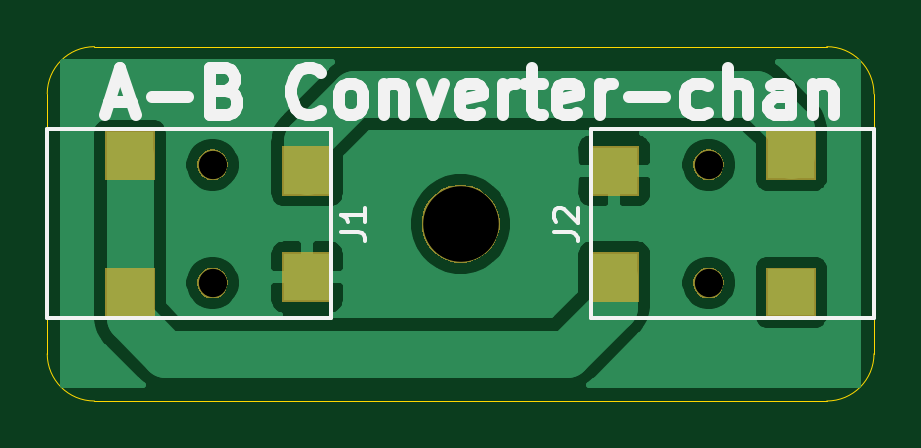
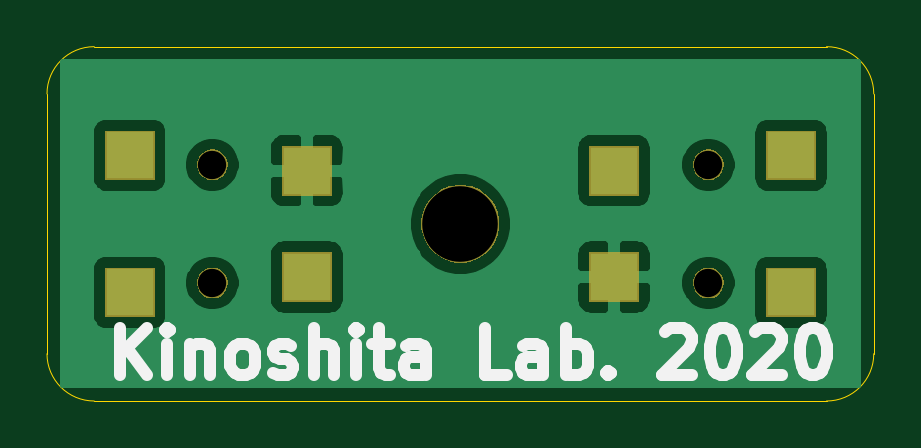
Circuit board: 11 layer files. Board 35.0 x 15.0 mm.
- bottom_copper: ABC-B_Cu.gbl (27401 bytes)
- bottom_mask: ABC-B_Mask.gbs (6220 bytes)
- paste: ABC-B_Paste.gbp (477 bytes)
- bottom_silk: ABC-B_SilkS.gbo (5374 bytes)
- outline: ABC-Edge_Cuts.gm1 (954 bytes)
- top_copper: ABC-F_Cu.gtl (25107 bytes)
- top_mask: ABC-F_Mask.gts (6220 bytes)
- paste: ABC-F_Paste.gtp (477 bytes)
- top_silk: ABC-F_SilkS.gto (5734 bytes)
- drill: ABC-NPTH.drl (368 bytes)
- drill: ABC-PTH.drl (657 bytes)

=== bottom_copper: ABC-B_Cu.gbl (27401 bytes, source omitted) ===
=== bottom_mask: ABC-B_Mask.gbs ===
G04 #@! TF.GenerationSoftware,KiCad,Pcbnew,5.1.5*
G04 #@! TF.CreationDate,2020-03-24T12:45:04+09:00*
G04 #@! TF.ProjectId,ABC,4142432e-6b69-4636-9164-5f7063625858,rev?*
G04 #@! TF.SameCoordinates,Original*
G04 #@! TF.FileFunction,Soldermask,Bot*
G04 #@! TF.FilePolarity,Negative*
%FSLAX46Y46*%
G04 Gerber Fmt 4.6, Leading zero omitted, Abs format (unit mm)*
G04 Created by KiCad (PCBNEW 5.1.5) date 2020-03-24 12:45:04*
%MOMM*%
%LPD*%
G04 APERTURE LIST*
%ADD10C,0.100000*%
G04 APERTURE END LIST*
D10*
G36*
X87551000Y-60451000D02*
G01*
X85449000Y-60451000D01*
X85449000Y-58349000D01*
X87551000Y-58349000D01*
X87551000Y-60451000D01*
G37*
G36*
X115551000Y-60451000D02*
G01*
X113449000Y-60451000D01*
X113449000Y-58349000D01*
X115551000Y-58349000D01*
X115551000Y-60451000D01*
G37*
G36*
X108051000Y-59801000D02*
G01*
X105949000Y-59801000D01*
X105949000Y-57699000D01*
X108051000Y-57699000D01*
X108051000Y-59801000D01*
G37*
G36*
X95051000Y-59801000D02*
G01*
X92949000Y-59801000D01*
X92949000Y-57699000D01*
X95051000Y-57699000D01*
X95051000Y-59801000D01*
G37*
G36*
X111189890Y-58374017D02*
G01*
X111308364Y-58423091D01*
X111414988Y-58494335D01*
X111505665Y-58585012D01*
X111576909Y-58691636D01*
X111625983Y-58810110D01*
X111651000Y-58935882D01*
X111651000Y-59064118D01*
X111625983Y-59189890D01*
X111576909Y-59308364D01*
X111505665Y-59414988D01*
X111414988Y-59505665D01*
X111308364Y-59576909D01*
X111308363Y-59576910D01*
X111308362Y-59576910D01*
X111189890Y-59625983D01*
X111064119Y-59651000D01*
X110935881Y-59651000D01*
X110810110Y-59625983D01*
X110691638Y-59576910D01*
X110691637Y-59576910D01*
X110691636Y-59576909D01*
X110585012Y-59505665D01*
X110494335Y-59414988D01*
X110423091Y-59308364D01*
X110374017Y-59189890D01*
X110349000Y-59064118D01*
X110349000Y-58935882D01*
X110374017Y-58810110D01*
X110423091Y-58691636D01*
X110494335Y-58585012D01*
X110585012Y-58494335D01*
X110691636Y-58423091D01*
X110810110Y-58374017D01*
X110935881Y-58349000D01*
X111064119Y-58349000D01*
X111189890Y-58374017D01*
G37*
G36*
X90189890Y-58374017D02*
G01*
X90308364Y-58423091D01*
X90414988Y-58494335D01*
X90505665Y-58585012D01*
X90576909Y-58691636D01*
X90625983Y-58810110D01*
X90651000Y-58935882D01*
X90651000Y-59064118D01*
X90625983Y-59189890D01*
X90576909Y-59308364D01*
X90505665Y-59414988D01*
X90414988Y-59505665D01*
X90308364Y-59576909D01*
X90308363Y-59576910D01*
X90308362Y-59576910D01*
X90189890Y-59625983D01*
X90064119Y-59651000D01*
X89935881Y-59651000D01*
X89810110Y-59625983D01*
X89691638Y-59576910D01*
X89691637Y-59576910D01*
X89691636Y-59576909D01*
X89585012Y-59505665D01*
X89494335Y-59414988D01*
X89423091Y-59308364D01*
X89374017Y-59189890D01*
X89349000Y-59064118D01*
X89349000Y-58935882D01*
X89374017Y-58810110D01*
X89423091Y-58691636D01*
X89494335Y-58585012D01*
X89585012Y-58494335D01*
X89691636Y-58423091D01*
X89810110Y-58374017D01*
X89935881Y-58349000D01*
X90064119Y-58349000D01*
X90189890Y-58374017D01*
G37*
G36*
X100875256Y-54891298D02*
G01*
X100981579Y-54912447D01*
X101282042Y-55036903D01*
X101552451Y-55217585D01*
X101782415Y-55447549D01*
X101963097Y-55717958D01*
X102087553Y-56018421D01*
X102151000Y-56337391D01*
X102151000Y-56662609D01*
X102087553Y-56981579D01*
X101963097Y-57282042D01*
X101782415Y-57552451D01*
X101552451Y-57782415D01*
X101282042Y-57963097D01*
X100981579Y-58087553D01*
X100875256Y-58108702D01*
X100662611Y-58151000D01*
X100337389Y-58151000D01*
X100124744Y-58108702D01*
X100018421Y-58087553D01*
X99717958Y-57963097D01*
X99447549Y-57782415D01*
X99217585Y-57552451D01*
X99036903Y-57282042D01*
X98912447Y-56981579D01*
X98849000Y-56662609D01*
X98849000Y-56337391D01*
X98912447Y-56018421D01*
X99036903Y-55717958D01*
X99217585Y-55447549D01*
X99447549Y-55217585D01*
X99717958Y-55036903D01*
X100018421Y-54912447D01*
X100124744Y-54891298D01*
X100337389Y-54849000D01*
X100662611Y-54849000D01*
X100875256Y-54891298D01*
G37*
G36*
X95051000Y-55301000D02*
G01*
X92949000Y-55301000D01*
X92949000Y-53199000D01*
X95051000Y-53199000D01*
X95051000Y-55301000D01*
G37*
G36*
X108051000Y-55301000D02*
G01*
X105949000Y-55301000D01*
X105949000Y-53199000D01*
X108051000Y-53199000D01*
X108051000Y-55301000D01*
G37*
G36*
X87551000Y-54651000D02*
G01*
X85449000Y-54651000D01*
X85449000Y-52549000D01*
X87551000Y-52549000D01*
X87551000Y-54651000D01*
G37*
G36*
X90189890Y-53374017D02*
G01*
X90308364Y-53423091D01*
X90414988Y-53494335D01*
X90505665Y-53585012D01*
X90576909Y-53691636D01*
X90625983Y-53810110D01*
X90651000Y-53935882D01*
X90651000Y-54064118D01*
X90625983Y-54189890D01*
X90576909Y-54308364D01*
X90505665Y-54414988D01*
X90414988Y-54505665D01*
X90308364Y-54576909D01*
X90308363Y-54576910D01*
X90308362Y-54576910D01*
X90189890Y-54625983D01*
X90064119Y-54651000D01*
X89935881Y-54651000D01*
X89810110Y-54625983D01*
X89691638Y-54576910D01*
X89691637Y-54576910D01*
X89691636Y-54576909D01*
X89585012Y-54505665D01*
X89494335Y-54414988D01*
X89423091Y-54308364D01*
X89374017Y-54189890D01*
X89349000Y-54064118D01*
X89349000Y-53935882D01*
X89374017Y-53810110D01*
X89423091Y-53691636D01*
X89494335Y-53585012D01*
X89585012Y-53494335D01*
X89691636Y-53423091D01*
X89810110Y-53374017D01*
X89935881Y-53349000D01*
X90064119Y-53349000D01*
X90189890Y-53374017D01*
G37*
G36*
X111189890Y-53374017D02*
G01*
X111308364Y-53423091D01*
X111414988Y-53494335D01*
X111505665Y-53585012D01*
X111576909Y-53691636D01*
X111625983Y-53810110D01*
X111651000Y-53935882D01*
X111651000Y-54064118D01*
X111625983Y-54189890D01*
X111576909Y-54308364D01*
X111505665Y-54414988D01*
X111414988Y-54505665D01*
X111308364Y-54576909D01*
X111308363Y-54576910D01*
X111308362Y-54576910D01*
X111189890Y-54625983D01*
X111064119Y-54651000D01*
X110935881Y-54651000D01*
X110810110Y-54625983D01*
X110691638Y-54576910D01*
X110691637Y-54576910D01*
X110691636Y-54576909D01*
X110585012Y-54505665D01*
X110494335Y-54414988D01*
X110423091Y-54308364D01*
X110374017Y-54189890D01*
X110349000Y-54064118D01*
X110349000Y-53935882D01*
X110374017Y-53810110D01*
X110423091Y-53691636D01*
X110494335Y-53585012D01*
X110585012Y-53494335D01*
X110691636Y-53423091D01*
X110810110Y-53374017D01*
X110935881Y-53349000D01*
X111064119Y-53349000D01*
X111189890Y-53374017D01*
G37*
G36*
X115551000Y-54651000D02*
G01*
X113449000Y-54651000D01*
X113449000Y-52549000D01*
X115551000Y-52549000D01*
X115551000Y-54651000D01*
G37*
M02*

=== paste: ABC-B_Paste.gbp ===
G04 #@! TF.GenerationSoftware,KiCad,Pcbnew,5.1.5*
G04 #@! TF.CreationDate,2020-03-24T12:45:04+09:00*
G04 #@! TF.ProjectId,ABC,4142432e-6b69-4636-9164-5f7063625858,rev?*
G04 #@! TF.SameCoordinates,Original*
G04 #@! TF.FileFunction,Paste,Bot*
G04 #@! TF.FilePolarity,Positive*
%FSLAX46Y46*%
G04 Gerber Fmt 4.6, Leading zero omitted, Abs format (unit mm)*
G04 Created by KiCad (PCBNEW 5.1.5) date 2020-03-24 12:45:04*
%MOMM*%
%LPD*%
G04 APERTURE LIST*
G04 APERTURE END LIST*
M02*

=== bottom_silk: ABC-B_SilkS.gbo ===
G04 #@! TF.GenerationSoftware,KiCad,Pcbnew,5.1.5*
G04 #@! TF.CreationDate,2020-03-24T12:45:04+09:00*
G04 #@! TF.ProjectId,ABC,4142432e-6b69-4636-9164-5f7063625858,rev?*
G04 #@! TF.SameCoordinates,Original*
G04 #@! TF.FileFunction,Legend,Bot*
G04 #@! TF.FilePolarity,Positive*
%FSLAX46Y46*%
G04 Gerber Fmt 4.6, Leading zero omitted, Abs format (unit mm)*
G04 Created by KiCad (PCBNEW 5.1.5) date 2020-03-24 12:45:04*
%MOMM*%
%LPD*%
G04 APERTURE LIST*
%ADD10C,0.500000*%
G04 APERTURE END LIST*
D10*
X114904761Y-62904761D02*
X114904761Y-60904761D01*
X113761904Y-62904761D02*
X114619047Y-61761904D01*
X113761904Y-60904761D02*
X114904761Y-62047619D01*
X112904761Y-62904761D02*
X112904761Y-61571428D01*
X112904761Y-60904761D02*
X113000000Y-61000000D01*
X112904761Y-61095238D01*
X112809523Y-61000000D01*
X112904761Y-60904761D01*
X112904761Y-61095238D01*
X111952380Y-61571428D02*
X111952380Y-62904761D01*
X111952380Y-61761904D02*
X111857142Y-61666666D01*
X111666666Y-61571428D01*
X111380952Y-61571428D01*
X111190476Y-61666666D01*
X111095238Y-61857142D01*
X111095238Y-62904761D01*
X109857142Y-62904761D02*
X110047619Y-62809523D01*
X110142857Y-62714285D01*
X110238095Y-62523809D01*
X110238095Y-61952380D01*
X110142857Y-61761904D01*
X110047619Y-61666666D01*
X109857142Y-61571428D01*
X109571428Y-61571428D01*
X109380952Y-61666666D01*
X109285714Y-61761904D01*
X109190476Y-61952380D01*
X109190476Y-62523809D01*
X109285714Y-62714285D01*
X109380952Y-62809523D01*
X109571428Y-62904761D01*
X109857142Y-62904761D01*
X108428571Y-62809523D02*
X108238095Y-62904761D01*
X107857142Y-62904761D01*
X107666666Y-62809523D01*
X107571428Y-62619047D01*
X107571428Y-62523809D01*
X107666666Y-62333333D01*
X107857142Y-62238095D01*
X108142857Y-62238095D01*
X108333333Y-62142857D01*
X108428571Y-61952380D01*
X108428571Y-61857142D01*
X108333333Y-61666666D01*
X108142857Y-61571428D01*
X107857142Y-61571428D01*
X107666666Y-61666666D01*
X106714285Y-62904761D02*
X106714285Y-60904761D01*
X105857142Y-62904761D02*
X105857142Y-61857142D01*
X105952380Y-61666666D01*
X106142857Y-61571428D01*
X106428571Y-61571428D01*
X106619047Y-61666666D01*
X106714285Y-61761904D01*
X104904761Y-62904761D02*
X104904761Y-61571428D01*
X104904761Y-60904761D02*
X105000000Y-61000000D01*
X104904761Y-61095238D01*
X104809523Y-61000000D01*
X104904761Y-60904761D01*
X104904761Y-61095238D01*
X104238095Y-61571428D02*
X103476190Y-61571428D01*
X103952380Y-60904761D02*
X103952380Y-62619047D01*
X103857142Y-62809523D01*
X103666666Y-62904761D01*
X103476190Y-62904761D01*
X101952380Y-62904761D02*
X101952380Y-61857142D01*
X102047619Y-61666666D01*
X102238095Y-61571428D01*
X102619047Y-61571428D01*
X102809523Y-61666666D01*
X101952380Y-62809523D02*
X102142857Y-62904761D01*
X102619047Y-62904761D01*
X102809523Y-62809523D01*
X102904761Y-62619047D01*
X102904761Y-62428571D01*
X102809523Y-62238095D01*
X102619047Y-62142857D01*
X102142857Y-62142857D01*
X101952380Y-62047619D01*
X98523809Y-62904761D02*
X99476190Y-62904761D01*
X99476190Y-60904761D01*
X97000000Y-62904761D02*
X97000000Y-61857142D01*
X97095238Y-61666666D01*
X97285714Y-61571428D01*
X97666666Y-61571428D01*
X97857142Y-61666666D01*
X97000000Y-62809523D02*
X97190476Y-62904761D01*
X97666666Y-62904761D01*
X97857142Y-62809523D01*
X97952380Y-62619047D01*
X97952380Y-62428571D01*
X97857142Y-62238095D01*
X97666666Y-62142857D01*
X97190476Y-62142857D01*
X97000000Y-62047619D01*
X96047619Y-62904761D02*
X96047619Y-60904761D01*
X96047619Y-61666666D02*
X95857142Y-61571428D01*
X95476190Y-61571428D01*
X95285714Y-61666666D01*
X95190476Y-61761904D01*
X95095238Y-61952380D01*
X95095238Y-62523809D01*
X95190476Y-62714285D01*
X95285714Y-62809523D01*
X95476190Y-62904761D01*
X95857142Y-62904761D01*
X96047619Y-62809523D01*
X94238095Y-62714285D02*
X94142857Y-62809523D01*
X94238095Y-62904761D01*
X94333333Y-62809523D01*
X94238095Y-62714285D01*
X94238095Y-62904761D01*
X91857142Y-61095238D02*
X91761904Y-61000000D01*
X91571428Y-60904761D01*
X91095238Y-60904761D01*
X90904761Y-61000000D01*
X90809523Y-61095238D01*
X90714285Y-61285714D01*
X90714285Y-61476190D01*
X90809523Y-61761904D01*
X91952380Y-62904761D01*
X90714285Y-62904761D01*
X89476190Y-60904761D02*
X89285714Y-60904761D01*
X89095238Y-61000000D01*
X89000000Y-61095238D01*
X88904761Y-61285714D01*
X88809523Y-61666666D01*
X88809523Y-62142857D01*
X88904761Y-62523809D01*
X89000000Y-62714285D01*
X89095238Y-62809523D01*
X89285714Y-62904761D01*
X89476190Y-62904761D01*
X89666666Y-62809523D01*
X89761904Y-62714285D01*
X89857142Y-62523809D01*
X89952380Y-62142857D01*
X89952380Y-61666666D01*
X89857142Y-61285714D01*
X89761904Y-61095238D01*
X89666666Y-61000000D01*
X89476190Y-60904761D01*
X88047619Y-61095238D02*
X87952380Y-61000000D01*
X87761904Y-60904761D01*
X87285714Y-60904761D01*
X87095238Y-61000000D01*
X87000000Y-61095238D01*
X86904761Y-61285714D01*
X86904761Y-61476190D01*
X87000000Y-61761904D01*
X88142857Y-62904761D01*
X86904761Y-62904761D01*
X85666666Y-60904761D02*
X85476190Y-60904761D01*
X85285714Y-61000000D01*
X85190476Y-61095238D01*
X85095238Y-61285714D01*
X85000000Y-61666666D01*
X85000000Y-62142857D01*
X85095238Y-62523809D01*
X85190476Y-62714285D01*
X85285714Y-62809523D01*
X85476190Y-62904761D01*
X85666666Y-62904761D01*
X85857142Y-62809523D01*
X85952380Y-62714285D01*
X86047619Y-62523809D01*
X86142857Y-62142857D01*
X86142857Y-61666666D01*
X86047619Y-61285714D01*
X85952380Y-61095238D01*
X85857142Y-61000000D01*
X85666666Y-60904761D01*
M02*

=== outline: ABC-Edge_Cuts.gm1 ===
G04 #@! TF.GenerationSoftware,KiCad,Pcbnew,5.1.5*
G04 #@! TF.CreationDate,2020-03-24T12:45:04+09:00*
G04 #@! TF.ProjectId,ABC,4142432e-6b69-4636-9164-5f7063625858,rev?*
G04 #@! TF.SameCoordinates,Original*
G04 #@! TF.FileFunction,Profile,NP*
%FSLAX46Y46*%
G04 Gerber Fmt 4.6, Leading zero omitted, Abs format (unit mm)*
G04 Created by KiCad (PCBNEW 5.1.5) date 2020-03-24 12:45:04*
%MOMM*%
%LPD*%
G04 APERTURE LIST*
%ADD10C,0.050000*%
G04 APERTURE END LIST*
D10*
X83000000Y-51000000D02*
G75*
G02X85000000Y-49000000I2000000J0D01*
G01*
X85000000Y-64000000D02*
G75*
G02X83000000Y-62000000I0J2000000D01*
G01*
X118000000Y-62000000D02*
G75*
G02X116000000Y-64000000I-2000000J0D01*
G01*
X116000000Y-49000000D02*
G75*
G02X118000000Y-51000000I0J-2000000D01*
G01*
X116000000Y-64000000D02*
X85000000Y-64000000D01*
X118000000Y-51000000D02*
X118000000Y-62000000D01*
X85000000Y-49000000D02*
X116000000Y-49000000D01*
X83000000Y-51000000D02*
X83000000Y-62000000D01*
M02*

=== top_copper: ABC-F_Cu.gtl (25107 bytes, source omitted) ===
=== top_mask: ABC-F_Mask.gts ===
G04 #@! TF.GenerationSoftware,KiCad,Pcbnew,5.1.5*
G04 #@! TF.CreationDate,2020-03-24T12:45:04+09:00*
G04 #@! TF.ProjectId,ABC,4142432e-6b69-4636-9164-5f7063625858,rev?*
G04 #@! TF.SameCoordinates,Original*
G04 #@! TF.FileFunction,Soldermask,Top*
G04 #@! TF.FilePolarity,Negative*
%FSLAX46Y46*%
G04 Gerber Fmt 4.6, Leading zero omitted, Abs format (unit mm)*
G04 Created by KiCad (PCBNEW 5.1.5) date 2020-03-24 12:45:04*
%MOMM*%
%LPD*%
G04 APERTURE LIST*
%ADD10C,0.100000*%
G04 APERTURE END LIST*
D10*
G36*
X87551000Y-60451000D02*
G01*
X85449000Y-60451000D01*
X85449000Y-58349000D01*
X87551000Y-58349000D01*
X87551000Y-60451000D01*
G37*
G36*
X115551000Y-60451000D02*
G01*
X113449000Y-60451000D01*
X113449000Y-58349000D01*
X115551000Y-58349000D01*
X115551000Y-60451000D01*
G37*
G36*
X108051000Y-59801000D02*
G01*
X105949000Y-59801000D01*
X105949000Y-57699000D01*
X108051000Y-57699000D01*
X108051000Y-59801000D01*
G37*
G36*
X95051000Y-59801000D02*
G01*
X92949000Y-59801000D01*
X92949000Y-57699000D01*
X95051000Y-57699000D01*
X95051000Y-59801000D01*
G37*
G36*
X111189890Y-58374017D02*
G01*
X111308364Y-58423091D01*
X111414988Y-58494335D01*
X111505665Y-58585012D01*
X111576909Y-58691636D01*
X111625983Y-58810110D01*
X111651000Y-58935882D01*
X111651000Y-59064118D01*
X111625983Y-59189890D01*
X111576909Y-59308364D01*
X111505665Y-59414988D01*
X111414988Y-59505665D01*
X111308364Y-59576909D01*
X111308363Y-59576910D01*
X111308362Y-59576910D01*
X111189890Y-59625983D01*
X111064119Y-59651000D01*
X110935881Y-59651000D01*
X110810110Y-59625983D01*
X110691638Y-59576910D01*
X110691637Y-59576910D01*
X110691636Y-59576909D01*
X110585012Y-59505665D01*
X110494335Y-59414988D01*
X110423091Y-59308364D01*
X110374017Y-59189890D01*
X110349000Y-59064118D01*
X110349000Y-58935882D01*
X110374017Y-58810110D01*
X110423091Y-58691636D01*
X110494335Y-58585012D01*
X110585012Y-58494335D01*
X110691636Y-58423091D01*
X110810110Y-58374017D01*
X110935881Y-58349000D01*
X111064119Y-58349000D01*
X111189890Y-58374017D01*
G37*
G36*
X90189890Y-58374017D02*
G01*
X90308364Y-58423091D01*
X90414988Y-58494335D01*
X90505665Y-58585012D01*
X90576909Y-58691636D01*
X90625983Y-58810110D01*
X90651000Y-58935882D01*
X90651000Y-59064118D01*
X90625983Y-59189890D01*
X90576909Y-59308364D01*
X90505665Y-59414988D01*
X90414988Y-59505665D01*
X90308364Y-59576909D01*
X90308363Y-59576910D01*
X90308362Y-59576910D01*
X90189890Y-59625983D01*
X90064119Y-59651000D01*
X89935881Y-59651000D01*
X89810110Y-59625983D01*
X89691638Y-59576910D01*
X89691637Y-59576910D01*
X89691636Y-59576909D01*
X89585012Y-59505665D01*
X89494335Y-59414988D01*
X89423091Y-59308364D01*
X89374017Y-59189890D01*
X89349000Y-59064118D01*
X89349000Y-58935882D01*
X89374017Y-58810110D01*
X89423091Y-58691636D01*
X89494335Y-58585012D01*
X89585012Y-58494335D01*
X89691636Y-58423091D01*
X89810110Y-58374017D01*
X89935881Y-58349000D01*
X90064119Y-58349000D01*
X90189890Y-58374017D01*
G37*
G36*
X100875256Y-54891298D02*
G01*
X100981579Y-54912447D01*
X101282042Y-55036903D01*
X101552451Y-55217585D01*
X101782415Y-55447549D01*
X101963097Y-55717958D01*
X102087553Y-56018421D01*
X102151000Y-56337391D01*
X102151000Y-56662609D01*
X102087553Y-56981579D01*
X101963097Y-57282042D01*
X101782415Y-57552451D01*
X101552451Y-57782415D01*
X101282042Y-57963097D01*
X100981579Y-58087553D01*
X100875256Y-58108702D01*
X100662611Y-58151000D01*
X100337389Y-58151000D01*
X100124744Y-58108702D01*
X100018421Y-58087553D01*
X99717958Y-57963097D01*
X99447549Y-57782415D01*
X99217585Y-57552451D01*
X99036903Y-57282042D01*
X98912447Y-56981579D01*
X98849000Y-56662609D01*
X98849000Y-56337391D01*
X98912447Y-56018421D01*
X99036903Y-55717958D01*
X99217585Y-55447549D01*
X99447549Y-55217585D01*
X99717958Y-55036903D01*
X100018421Y-54912447D01*
X100124744Y-54891298D01*
X100337389Y-54849000D01*
X100662611Y-54849000D01*
X100875256Y-54891298D01*
G37*
G36*
X95051000Y-55301000D02*
G01*
X92949000Y-55301000D01*
X92949000Y-53199000D01*
X95051000Y-53199000D01*
X95051000Y-55301000D01*
G37*
G36*
X108051000Y-55301000D02*
G01*
X105949000Y-55301000D01*
X105949000Y-53199000D01*
X108051000Y-53199000D01*
X108051000Y-55301000D01*
G37*
G36*
X87551000Y-54651000D02*
G01*
X85449000Y-54651000D01*
X85449000Y-52549000D01*
X87551000Y-52549000D01*
X87551000Y-54651000D01*
G37*
G36*
X90189890Y-53374017D02*
G01*
X90308364Y-53423091D01*
X90414988Y-53494335D01*
X90505665Y-53585012D01*
X90576909Y-53691636D01*
X90625983Y-53810110D01*
X90651000Y-53935882D01*
X90651000Y-54064118D01*
X90625983Y-54189890D01*
X90576909Y-54308364D01*
X90505665Y-54414988D01*
X90414988Y-54505665D01*
X90308364Y-54576909D01*
X90308363Y-54576910D01*
X90308362Y-54576910D01*
X90189890Y-54625983D01*
X90064119Y-54651000D01*
X89935881Y-54651000D01*
X89810110Y-54625983D01*
X89691638Y-54576910D01*
X89691637Y-54576910D01*
X89691636Y-54576909D01*
X89585012Y-54505665D01*
X89494335Y-54414988D01*
X89423091Y-54308364D01*
X89374017Y-54189890D01*
X89349000Y-54064118D01*
X89349000Y-53935882D01*
X89374017Y-53810110D01*
X89423091Y-53691636D01*
X89494335Y-53585012D01*
X89585012Y-53494335D01*
X89691636Y-53423091D01*
X89810110Y-53374017D01*
X89935881Y-53349000D01*
X90064119Y-53349000D01*
X90189890Y-53374017D01*
G37*
G36*
X111189890Y-53374017D02*
G01*
X111308364Y-53423091D01*
X111414988Y-53494335D01*
X111505665Y-53585012D01*
X111576909Y-53691636D01*
X111625983Y-53810110D01*
X111651000Y-53935882D01*
X111651000Y-54064118D01*
X111625983Y-54189890D01*
X111576909Y-54308364D01*
X111505665Y-54414988D01*
X111414988Y-54505665D01*
X111308364Y-54576909D01*
X111308363Y-54576910D01*
X111308362Y-54576910D01*
X111189890Y-54625983D01*
X111064119Y-54651000D01*
X110935881Y-54651000D01*
X110810110Y-54625983D01*
X110691638Y-54576910D01*
X110691637Y-54576910D01*
X110691636Y-54576909D01*
X110585012Y-54505665D01*
X110494335Y-54414988D01*
X110423091Y-54308364D01*
X110374017Y-54189890D01*
X110349000Y-54064118D01*
X110349000Y-53935882D01*
X110374017Y-53810110D01*
X110423091Y-53691636D01*
X110494335Y-53585012D01*
X110585012Y-53494335D01*
X110691636Y-53423091D01*
X110810110Y-53374017D01*
X110935881Y-53349000D01*
X111064119Y-53349000D01*
X111189890Y-53374017D01*
G37*
G36*
X115551000Y-54651000D02*
G01*
X113449000Y-54651000D01*
X113449000Y-52549000D01*
X115551000Y-52549000D01*
X115551000Y-54651000D01*
G37*
M02*

=== paste: ABC-F_Paste.gtp ===
G04 #@! TF.GenerationSoftware,KiCad,Pcbnew,5.1.5*
G04 #@! TF.CreationDate,2020-03-24T12:45:04+09:00*
G04 #@! TF.ProjectId,ABC,4142432e-6b69-4636-9164-5f7063625858,rev?*
G04 #@! TF.SameCoordinates,Original*
G04 #@! TF.FileFunction,Paste,Top*
G04 #@! TF.FilePolarity,Positive*
%FSLAX46Y46*%
G04 Gerber Fmt 4.6, Leading zero omitted, Abs format (unit mm)*
G04 Created by KiCad (PCBNEW 5.1.5) date 2020-03-24 12:45:04*
%MOMM*%
%LPD*%
G04 APERTURE LIST*
G04 APERTURE END LIST*
M02*

=== top_silk: ABC-F_SilkS.gto ===
G04 #@! TF.GenerationSoftware,KiCad,Pcbnew,5.1.5*
G04 #@! TF.CreationDate,2020-03-24T12:45:04+09:00*
G04 #@! TF.ProjectId,ABC,4142432e-6b69-4636-9164-5f7063625858,rev?*
G04 #@! TF.SameCoordinates,Original*
G04 #@! TF.FileFunction,Legend,Top*
G04 #@! TF.FilePolarity,Positive*
%FSLAX46Y46*%
G04 Gerber Fmt 4.6, Leading zero omitted, Abs format (unit mm)*
G04 Created by KiCad (PCBNEW 5.1.5) date 2020-03-24 12:45:04*
%MOMM*%
%LPD*%
G04 APERTURE LIST*
%ADD10C,0.500000*%
%ADD11C,0.150000*%
G04 APERTURE END LIST*
D10*
X85619047Y-51333333D02*
X86571428Y-51333333D01*
X85428571Y-51904761D02*
X86095238Y-49904761D01*
X86761904Y-51904761D01*
X87428571Y-51142857D02*
X88952380Y-51142857D01*
X90571428Y-50857142D02*
X90857142Y-50952380D01*
X90952380Y-51047619D01*
X91047619Y-51238095D01*
X91047619Y-51523809D01*
X90952380Y-51714285D01*
X90857142Y-51809523D01*
X90666666Y-51904761D01*
X89904761Y-51904761D01*
X89904761Y-49904761D01*
X90571428Y-49904761D01*
X90761904Y-50000000D01*
X90857142Y-50095238D01*
X90952380Y-50285714D01*
X90952380Y-50476190D01*
X90857142Y-50666666D01*
X90761904Y-50761904D01*
X90571428Y-50857142D01*
X89904761Y-50857142D01*
X94571428Y-51714285D02*
X94476190Y-51809523D01*
X94190476Y-51904761D01*
X94000000Y-51904761D01*
X93714285Y-51809523D01*
X93523809Y-51619047D01*
X93428571Y-51428571D01*
X93333333Y-51047619D01*
X93333333Y-50761904D01*
X93428571Y-50380952D01*
X93523809Y-50190476D01*
X93714285Y-50000000D01*
X94000000Y-49904761D01*
X94190476Y-49904761D01*
X94476190Y-50000000D01*
X94571428Y-50095238D01*
X95714285Y-51904761D02*
X95523809Y-51809523D01*
X95428571Y-51714285D01*
X95333333Y-51523809D01*
X95333333Y-50952380D01*
X95428571Y-50761904D01*
X95523809Y-50666666D01*
X95714285Y-50571428D01*
X96000000Y-50571428D01*
X96190476Y-50666666D01*
X96285714Y-50761904D01*
X96380952Y-50952380D01*
X96380952Y-51523809D01*
X96285714Y-51714285D01*
X96190476Y-51809523D01*
X96000000Y-51904761D01*
X95714285Y-51904761D01*
X97238095Y-50571428D02*
X97238095Y-51904761D01*
X97238095Y-50761904D02*
X97333333Y-50666666D01*
X97523809Y-50571428D01*
X97809523Y-50571428D01*
X98000000Y-50666666D01*
X98095238Y-50857142D01*
X98095238Y-51904761D01*
X98857142Y-50571428D02*
X99333333Y-51904761D01*
X99809523Y-50571428D01*
X101333333Y-51809523D02*
X101142857Y-51904761D01*
X100761904Y-51904761D01*
X100571428Y-51809523D01*
X100476190Y-51619047D01*
X100476190Y-50857142D01*
X100571428Y-50666666D01*
X100761904Y-50571428D01*
X101142857Y-50571428D01*
X101333333Y-50666666D01*
X101428571Y-50857142D01*
X101428571Y-51047619D01*
X100476190Y-51238095D01*
X102285714Y-51904761D02*
X102285714Y-50571428D01*
X102285714Y-50952380D02*
X102380952Y-50761904D01*
X102476190Y-50666666D01*
X102666666Y-50571428D01*
X102857142Y-50571428D01*
X103238095Y-50571428D02*
X104000000Y-50571428D01*
X103523809Y-49904761D02*
X103523809Y-51619047D01*
X103619047Y-51809523D01*
X103809523Y-51904761D01*
X104000000Y-51904761D01*
X105428571Y-51809523D02*
X105238095Y-51904761D01*
X104857142Y-51904761D01*
X104666666Y-51809523D01*
X104571428Y-51619047D01*
X104571428Y-50857142D01*
X104666666Y-50666666D01*
X104857142Y-50571428D01*
X105238095Y-50571428D01*
X105428571Y-50666666D01*
X105523809Y-50857142D01*
X105523809Y-51047619D01*
X104571428Y-51238095D01*
X106380952Y-51904761D02*
X106380952Y-50571428D01*
X106380952Y-50952380D02*
X106476190Y-50761904D01*
X106571428Y-50666666D01*
X106761904Y-50571428D01*
X106952380Y-50571428D01*
X107619047Y-51142857D02*
X109142857Y-51142857D01*
X110952380Y-51809523D02*
X110761904Y-51904761D01*
X110380952Y-51904761D01*
X110190476Y-51809523D01*
X110095238Y-51714285D01*
X110000000Y-51523809D01*
X110000000Y-50952380D01*
X110095238Y-50761904D01*
X110190476Y-50666666D01*
X110380952Y-50571428D01*
X110761904Y-50571428D01*
X110952380Y-50666666D01*
X111809523Y-51904761D02*
X111809523Y-49904761D01*
X112666666Y-51904761D02*
X112666666Y-50857142D01*
X112571428Y-50666666D01*
X112380952Y-50571428D01*
X112095238Y-50571428D01*
X111904761Y-50666666D01*
X111809523Y-50761904D01*
X114476190Y-51904761D02*
X114476190Y-50857142D01*
X114380952Y-50666666D01*
X114190476Y-50571428D01*
X113809523Y-50571428D01*
X113619047Y-50666666D01*
X114476190Y-51809523D02*
X114285714Y-51904761D01*
X113809523Y-51904761D01*
X113619047Y-51809523D01*
X113523809Y-51619047D01*
X113523809Y-51428571D01*
X113619047Y-51238095D01*
X113809523Y-51142857D01*
X114285714Y-51142857D01*
X114476190Y-51047619D01*
X115428571Y-50571428D02*
X115428571Y-51904761D01*
X115428571Y-50761904D02*
X115523809Y-50666666D01*
X115714285Y-50571428D01*
X116000000Y-50571428D01*
X116190476Y-50666666D01*
X116285714Y-50857142D01*
X116285714Y-51904761D01*
D11*
X83000000Y-52500000D02*
X83000000Y-60500000D01*
X83000000Y-52500000D02*
X95000000Y-52500000D01*
X95000000Y-52500000D02*
X95000000Y-60500000D01*
X95000000Y-60500000D02*
X83000000Y-60500000D01*
X106000000Y-52500000D02*
X118000000Y-52500000D01*
X106000000Y-60500000D02*
X106000000Y-52500000D01*
X118000000Y-60500000D02*
X106000000Y-60500000D01*
X118000000Y-60500000D02*
X118000000Y-52500000D01*
X95452380Y-56833333D02*
X96166666Y-56833333D01*
X96309523Y-56880952D01*
X96404761Y-56976190D01*
X96452380Y-57119047D01*
X96452380Y-57214285D01*
X96452380Y-55833333D02*
X96452380Y-56404761D01*
X96452380Y-56119047D02*
X95452380Y-56119047D01*
X95595238Y-56214285D01*
X95690476Y-56309523D01*
X95738095Y-56404761D01*
X104452380Y-56833333D02*
X105166666Y-56833333D01*
X105309523Y-56880952D01*
X105404761Y-56976190D01*
X105452380Y-57119047D01*
X105452380Y-57214285D01*
X104547619Y-56404761D02*
X104500000Y-56357142D01*
X104452380Y-56261904D01*
X104452380Y-56023809D01*
X104500000Y-55928571D01*
X104547619Y-55880952D01*
X104642857Y-55833333D01*
X104738095Y-55833333D01*
X104880952Y-55880952D01*
X105452380Y-56452380D01*
X105452380Y-55833333D01*
M02*

=== drill: ABC-NPTH.drl ===
M48
; DRILL file {KiCad 5.1.5} date 2020年03月24日 12時45分21秒
; FORMAT={-:-/ absolute / metric / decimal}
; #@! TF.CreationDate,2020-03-24T12:45:21+09:00
; #@! TF.GenerationSoftware,Kicad,Pcbnew,5.1.5
; #@! TF.FileFunction,NonPlated,1,2,NPTH
FMAT,2
METRIC
T1C1.200
T2C3.200
%
G90
G05
T1
X111.0Y-54.0
X111.0Y-59.0
X90.0Y-54.0
X90.0Y-59.0
T2
X100.5Y-56.5
T0
M30

=== drill: ABC-PTH.drl ===
M48
; DRILL file {KiCad 5.1.5} date 2020年03月24日 12時45分21秒
; FORMAT={-:-/ absolute / metric / decimal}
; #@! TF.CreationDate,2020-03-24T12:45:21+09:00
; #@! TF.GenerationSoftware,Kicad,Pcbnew,5.1.5
; #@! TF.FileFunction,Plated,1,2,PTH
FMAT,2
METRIC
T1C1.100
%
G90
G05
T1
G00X107.15Y-54.25
M15
G01X106.85Y-54.25
M16
G05
G00X107.15Y-58.75
M15
G01X106.85Y-58.75
M16
G05
G00X114.65Y-53.6
M15
G01X114.35Y-53.6
M16
G05
G00X114.65Y-59.4
M15
G01X114.35Y-59.4
M16
G05
G00X86.35Y-53.6
M15
G01X86.65Y-53.6
M16
G05
G00X86.35Y-59.4
M15
G01X86.65Y-59.4
M16
G05
G00X93.85Y-54.25
M15
G01X94.15Y-54.25
M16
G05
G00X93.85Y-58.75
M15
G01X94.15Y-58.75
M16
G05
T0
M30

